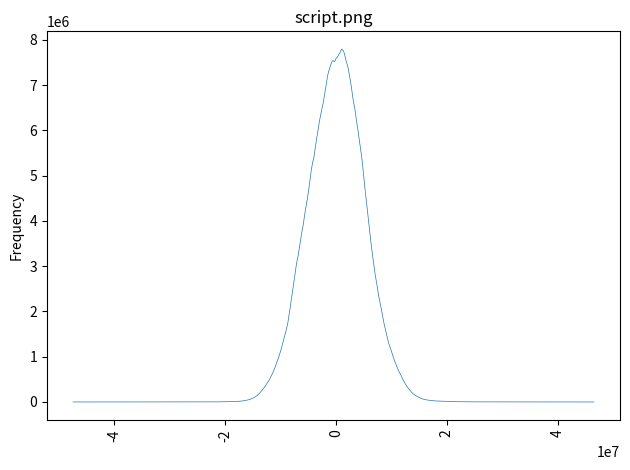

Write Python code to recreate this figure.
import sys
import numpy as np
import matplotlib.pyplot as plt
y=[1.000000, 0.000000, 0.000000, 0.000000, 0.000000, 0.000000, 0.000000, 0.000000, 0.000000, 0.000000, 0.000000, 0.000000, 0.000000, 0.000000, 0.000000, 0.000000, 0.000000, 0.000000, 0.000000, 0.000000, 2.000000, 0.000000, 0.000000, 0.000000, 0.000000, 0.000000, 0.000000, 0.000000, 0.000000, 0.000000, 0.000000, 0.000000, 0.000000, 0.000000, 0.000000, 1.000000, 0.000000, 0.000000, 0.000000, 0.000000, 0.000000, 0.000000, 0.000000, 1.000000, 0.000000, 0.000000, 2.000000, 1.000000, 0.000000, 0.000000, 1.000000, 0.000000, 1.000000, 2.000000, 1.000000, 2.000000, 0.000000, 0.000000, 1.000000, 0.000000, 1.000000, 0.000000, 0.000000, 0.000000, 0.000000, 0.000000, 1.000000, 2.000000, 1.000000, 2.000000, 0.000000, 3.000000, 2.000000, 1.000000, 0.000000, 1.000000, 0.000000, 1.000000, 0.000000, 2.000000, 1.000000, 1.000000, 0.000000, 0.000000, 0.000000, 1.000000, 0.000000, 1.000000, 1.000000, 1.000000, 1.000000, 0.000000, 1.000000, 0.000000, 6.000000, 1.000000, 2.000000, 2.000000, 0.000000, 5.000000, 2.000000, 1.000000, 1.000000, 2.000000, 0.000000, 2.000000, 4.000000, 1.000000, 1.000000, 4.000000, 3.000000, 1.000000, 4.000000, 3.000000, 3.000000, 2.000000, 5.000000, 7.000000, 2.000000, 2.000000, 3.000000, 1.000000, 1.000000, 3.000000, 2.000000, 1.000000, 2.000000, 7.000000, 5.000000, 4.000000, 4.000000, 6.000000, 5.000000, 1.000000, 2.000000, 3.000000, 6.000000, 3.000000, 7.000000, 5.000000, 11.000000, 3.000000, 11.000000, 7.000000, 13.000000, 7.000000, 10.000000, 11.000000, 14.000000, 11.000000, 11.000000, 13.000000, 12.000000, 12.000000, 15.000000, 19.000000, 23.000000, 14.000000, 12.000000, 21.000000, 21.000000, 18.000000, 27.000000, 23.000000, 19.000000, 27.000000, 23.000000, 38.000000, 19.000000, 25.000000, 25.000000, 33.000000, 27.000000, 28.000000, 32.000000, 30.000000, 35.000000, 36.000000, 52.000000, 48.000000, 35.000000, 41.000000, 39.000000, 53.000000, 53.000000, 66.000000, 54.000000, 58.000000, 65.000000, 61.000000, 75.000000, 69.000000, 60.000000, 71.000000, 65.000000, 74.000000, 79.000000, 83.000000, 93.000000, 82.000000, 101.000000, 100.000000, 102.000000, 100.000000, 108.000000, 121.000000, 125.000000, 150.000000, 135.000000, 153.000000, 139.000000, 161.000000, 167.000000, 173.000000, 169.000000, 153.000000, 174.000000, 211.000000, 201.000000, 206.000000, 211.000000, 196.000000, 240.000000, 208.000000, 235.000000, 250.000000, 272.000000, 287.000000, 264.000000, 322.000000, 292.000000, 280.000000, 316.000000, 323.000000, 340.000000, 374.000000, 328.000000, 358.000000, 344.000000, 432.000000, 416.000000, 425.000000, 423.000000, 427.000000, 471.000000, 515.000000, 486.000000, 551.000000, 537.000000, 559.000000, 616.000000, 616.000000, 624.000000, 672.000000, 691.000000, 654.000000, 739.000000, 733.000000, 795.000000, 753.000000, 856.000000, 901.000000, 926.000000, 950.000000, 916.000000, 973.000000, 1011.000000, 1086.000000, 1121.000000, 1159.000000, 1230.000000, 1290.000000, 1307.000000, 1359.000000, 1443.000000, 1497.000000, 1632.000000, 1578.000000, 1643.000000, 1715.000000, 1841.000000, 1889.000000, 1900.000000, 2029.000000, 2095.000000, 2159.000000, 2305.000000, 2362.000000, 2528.000000, 2564.000000, 2681.000000, 2759.000000, 2933.000000, 2993.000000, 3150.000000, 3359.000000, 3491.000000, 3591.000000, 3728.000000, 3835.000000, 4093.000000, 4283.000000, 4413.000000, 4629.000000, 4822.000000, 5110.000000, 5367.000000, 5548.000000, 5971.000000, 6115.000000, 6635.000000, 6840.000000, 7265.000000, 7610.000000, 8107.000000, 8490.000000, 8968.000000, 9478.000000, 9900.000000, 10470.000000, 11130.000000, 11415.000000, 12316.000000, 12774.000000, 13823.000000, 14564.000000, 15108.000000, 16149.000000, 16983.000000, 17979.000000, 19014.000000, 20367.000000, 21488.000000, 22677.000000, 24393.000000, 25729.000000, 27757.000000, 29274.000000, 31147.000000, 32773.000000, 35093.000000, 37707.000000, 40251.000000, 42879.000000, 45962.000000, 48620.000000, 52925.000000, 55927.000000, 59841.000000, 63097.000000, 68269.000000, 72490.000000, 77026.000000, 81843.000000, 88055.000000, 94206.000000, 101039.000000, 107302.000000, 114324.000000, 122080.000000, 129121.000000, 138110.000000, 147271.000000, 156791.000000, 167712.000000, 177201.000000, 188489.000000, 200469.000000, 213354.000000, 227114.000000, 241123.000000, 254348.000000, 268460.000000, 282949.000000, 295667.000000, 311247.000000, 325604.000000, 342947.000000, 363117.000000, 382574.000000, 398851.000000, 413245.000000, 427371.000000, 443706.000000, 462904.000000, 482755.000000, 502060.000000, 523299.000000, 550685.000000, 573838.000000, 593255.000000, 613472.000000, 636302.000000, 662978.000000, 687152.000000, 714323.000000, 743679.000000, 772562.000000, 806893.000000, 837978.000000, 871920.000000, 904084.000000, 930692.000000, 960053.000000, 995001.000000, 1029024.000000, 1058848.000000, 1093349.000000, 1131304.000000, 1175466.000000, 1225625.000000, 1271180.000000, 1310596.000000, 1348309.000000, 1391710.000000, 1434573.000000, 1475619.000000, 1518060.000000, 1562928.000000, 1607802.000000, 1655144.000000, 1706423.000000, 1762911.000000, 1833452.000000, 1902811.000000, 1978374.000000, 2057861.000000, 2137575.000000, 2208291.000000, 2284399.000000, 2360072.000000, 2442669.000000, 2521996.000000, 2592915.000000, 2676622.000000, 2759989.000000, 2844948.000000, 2918144.000000, 2993074.000000, 3070249.000000, 3120461.000000, 3176850.000000, 3232976.000000, 3305192.000000, 3380427.000000, 3450687.000000, 3529151.000000, 3597839.000000, 3668484.000000, 3734834.000000, 3791766.000000, 3848458.000000, 3911703.000000, 3987177.000000, 4073841.000000, 4155903.000000, 4226954.000000, 4285357.000000, 4346017.000000, 4424195.000000, 4477588.000000, 4550026.000000, 4625783.000000, 4707774.000000, 4795439.000000, 4890085.000000, 4972101.000000, 5055121.000000, 5140420.000000, 5201983.000000, 5259982.000000, 5319738.000000, 5356046.000000, 5410305.000000, 5483868.000000, 5564743.000000, 5652206.000000, 5720630.000000, 5802456.000000, 5863523.000000, 5930329.000000, 5999247.000000, 6076509.000000, 6152623.000000, 6214456.000000, 6273594.000000, 6340935.000000, 6396659.000000, 6448992.000000, 6499554.000000, 6546955.000000, 6593887.000000, 6659455.000000, 6718826.000000, 6786985.000000, 6861942.000000, 6934746.000000, 7000148.000000, 7077129.000000, 7152515.000000, 7219989.000000, 7257980.000000, 7304602.000000, 7345362.000000, 7378923.000000, 7415832.000000, 7445477.000000, 7482046.000000, 7507136.000000, 7533069.000000, 7540586.000000, 7543821.000000, 7531647.000000, 7518781.000000, 7530865.000000, 7552506.000000, 7580727.000000, 7599442.000000, 7601709.000000, 7625597.000000, 7636981.000000, 7655555.000000, 7683476.000000, 7698444.000000, 7713892.000000, 7740139.000000, 7771281.000000, 7792423.000000, 7801211.000000, 7775690.000000, 7769894.000000, 7760041.000000, 7727617.000000, 7695263.000000, 7639576.000000, 7595320.000000, 7549600.000000, 7506644.000000, 7474831.000000, 7432184.000000, 7389666.000000, 7329894.000000, 7270460.000000, 7201371.000000, 7147777.000000, 7079784.000000, 6999576.000000, 6912930.000000, 6831608.000000, 6757092.000000, 6686027.000000, 6622999.000000, 6557601.000000, 6504081.000000, 6437754.000000, 6346340.000000, 6261401.000000, 6192812.000000, 6126177.000000, 6041188.000000, 5963044.000000, 5885425.000000, 5808553.000000, 5734019.000000, 5648346.000000, 5565924.000000, 5489964.000000, 5403019.000000, 5300515.000000, 5195017.000000, 5081834.000000, 4962490.000000, 4839547.000000, 4742445.000000, 4643677.000000, 4545695.000000, 4449255.000000, 4348589.000000, 4242009.000000, 4139654.000000, 4026834.000000, 3930139.000000, 3825989.000000, 3727435.000000, 3620064.000000, 3527078.000000, 3426974.000000, 3332378.000000, 3256050.000000, 3170443.000000, 3083762.000000, 2999446.000000, 2921103.000000, 2838362.000000, 2767585.000000, 2699521.000000, 2639701.000000, 2575312.000000, 2496474.000000, 2416859.000000, 2356101.000000, 2296925.000000, 2238938.000000, 2186868.000000, 2135976.000000, 2077968.000000, 2011736.000000, 1950789.000000, 1892504.000000, 1832436.000000, 1777528.000000, 1720380.000000, 1670659.000000, 1620523.000000, 1568375.000000, 1514814.000000, 1470857.000000, 1430220.000000, 1381577.000000, 1334950.000000, 1294444.000000, 1264237.000000, 1234646.000000, 1199520.000000, 1163526.000000, 1125965.000000, 1091918.000000, 1056792.000000, 1018397.000000, 983800.000000, 952859.000000, 919779.000000, 889739.000000, 861880.000000, 837272.000000, 807685.000000, 778574.000000, 747876.000000, 722340.000000, 695742.000000, 675229.000000, 656138.000000, 638189.000000, 615230.000000, 592314.000000, 564636.000000, 534466.000000, 512465.000000, 489949.000000, 473013.000000, 453870.000000, 431420.000000, 410953.000000, 390138.000000, 372815.000000, 359226.000000, 342043.000000, 324746.000000, 310768.000000, 298101.000000, 281972.000000, 266169.000000, 251343.000000, 236167.000000, 223310.000000, 211405.000000, 201304.000000, 189856.000000, 180693.000000, 171169.000000, 161247.000000, 153094.000000, 145888.000000, 139135.000000, 131452.000000, 125914.000000, 119971.000000, 114114.000000, 108258.000000, 102277.000000, 95983.000000, 90879.000000, 84797.000000, 80444.000000, 76502.000000, 71802.000000, 68228.000000, 65076.000000, 62517.000000, 58116.000000, 55622.000000, 53190.000000, 51446.000000, 48915.000000, 46529.000000, 44804.000000, 42669.000000, 40885.000000, 39331.000000, 37569.000000, 35894.000000, 34254.000000, 33086.000000, 31922.000000, 30398.000000, 29146.000000, 27857.000000, 27510.000000, 26179.000000, 25069.000000, 24470.000000, 23553.000000, 22278.000000, 21826.000000, 21033.000000, 20300.000000, 19577.000000, 18831.000000, 18461.000000, 17730.000000, 17340.000000, 16768.000000, 16281.000000, 15872.000000, 15679.000000, 14881.000000, 14764.000000, 14298.000000, 13883.000000, 13319.000000, 13102.000000, 12601.000000, 12522.000000, 11891.000000, 11585.000000, 11314.000000, 11175.000000, 10825.000000, 10524.000000, 10235.000000, 9744.000000, 9423.000000, 8814.000000, 8573.000000, 8433.000000, 7865.000000, 7707.000000, 7486.000000, 7337.000000, 6994.000000, 6851.000000, 6627.000000, 6485.000000, 6096.000000, 5903.000000, 5727.000000, 5668.000000, 5353.000000, 5265.000000, 5059.000000, 4987.000000, 4629.000000, 4612.000000, 4506.000000, 4380.000000, 4028.000000, 3987.000000, 3786.000000, 3774.000000, 3485.000000, 3431.000000, 3213.000000, 3166.000000, 3133.000000, 2940.000000, 2905.000000, 2849.000000, 2693.000000, 2611.000000, 2479.000000, 2517.000000, 2415.000000, 2261.000000, 2241.000000, 2138.000000, 2147.000000, 2076.000000, 2061.000000, 1979.000000, 1869.000000, 1746.000000, 1795.000000, 1683.000000, 1648.000000, 1594.000000, 1604.000000, 1507.000000, 1438.000000, 1405.000000, 1355.000000, 1322.000000, 1325.000000, 1224.000000, 1277.000000, 1215.000000, 1109.000000, 1082.000000, 1074.000000, 1084.000000, 960.000000, 969.000000, 926.000000, 909.000000, 889.000000, 874.000000, 820.000000, 792.000000, 807.000000, 797.000000, 738.000000, 707.000000, 708.000000, 673.000000, 718.000000, 632.000000, 615.000000, 602.000000, 595.000000, 564.000000, 564.000000, 577.000000, 545.000000, 539.000000, 448.000000, 493.000000, 489.000000, 451.000000, 469.000000, 420.000000, 460.000000, 415.000000, 403.000000, 386.000000, 423.000000, 357.000000, 349.000000, 359.000000, 348.000000, 322.000000, 300.000000, 287.000000, 300.000000, 281.000000, 277.000000, 291.000000, 293.000000, 286.000000, 278.000000, 267.000000, 243.000000, 250.000000, 257.000000, 227.000000, 223.000000, 275.000000, 214.000000, 217.000000, 234.000000, 189.000000, 187.000000, 164.000000, 207.000000, 179.000000, 177.000000, 154.000000, 167.000000, 162.000000, 163.000000, 132.000000, 146.000000, 149.000000, 168.000000, 141.000000, 129.000000, 121.000000, 112.000000, 122.000000, 113.000000, 120.000000, 131.000000, 120.000000, 136.000000, 113.000000, 86.000000, 90.000000, 99.000000, 86.000000, 109.000000, 103.000000, 90.000000, 79.000000, 90.000000, 99.000000, 85.000000, 74.000000, 62.000000, 86.000000, 67.000000, 68.000000, 63.000000, 76.000000, 61.000000, 51.000000, 67.000000, 63.000000, 62.000000, 48.000000, 56.000000, 46.000000, 49.000000, 52.000000, 56.000000, 42.000000, 56.000000, 52.000000, 48.000000, 39.000000, 50.000000, 37.000000, 49.000000, 38.000000, 29.000000, 34.000000, 30.000000, 37.000000, 28.000000, 37.000000, 36.000000, 30.000000, 34.000000, 27.000000, 28.000000, 18.000000, 18.000000, 29.000000, 20.000000, 22.000000, 12.000000, 15.000000, 22.000000, 19.000000, 9.000000, 16.000000, 14.000000, 15.000000, 14.000000, 8.000000, 20.000000, 9.000000, 9.000000, 6.000000, 14.000000, 5.000000, 7.000000, 12.000000, 9.000000, 8.000000, 10.000000, 7.000000, 7.000000, 5.000000, 4.000000, 4.000000, 5.000000, 6.000000, 3.000000, 2.000000, 2.000000, 6.000000, 4.000000, 4.000000, 2.000000, 2.000000, 4.000000, 1.000000, 1.000000, 4.000000, 1.000000, 3.000000, 3.000000, 4.000000, 5.000000, 1.000000, 3.000000, 3.000000, 1.000000, 1.000000, 1.000000, 2.000000, 2.000000, 0.000000, 1.000000, 1.000000, 1.000000, 0.000000, 1.000000, 0.000000, 3.000000, 1.000000, 3.000000, 1.000000, 1.000000, 0.000000, 0.000000, 1.000000, 1.000000, 0.000000, 1.000000, 0.000000, 0.000000, 1.000000, 0.000000, 1.000000, 2.000000]
minVal=-47566080.000000
maxVal=46548928.000000
plotName=sys.argv[0]
plotName = plotName.replace('.py','.png')
numVals = len(y)
x = np.linspace(minVal, maxVal, numVals+1)[1:]
plt.plot(x,y, linewidth=0.5)
plt.title(plotName)
plt.ylabel("Frequency")
plt.xticks(rotation=90)
plt.tight_layout()
plt.savefig(plotName, dpi=300)
